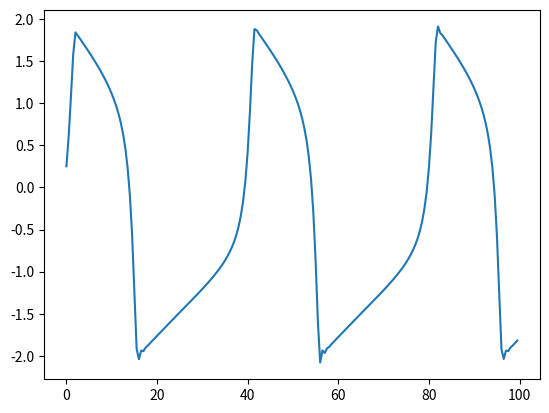

The script that saved this image:
#オイラー法で常微分方程式を解く　
# FitzHugh–Nagumo model

import math
import numpy as np  #NumPyライブラリ
import matplotlib.pyplot as plt  #データ可視化ライブラリ

h = 0.5

v = 0.0
w = 0.0
I = 0.5
a = 0.7
b = 0.8
τ = 12.5
x1 = []
y1 = []

for t in np.arange(0, 100, h):
    print("t=", t, " v=", v," w=", w)
    v += h * (v - pow(v, 3) / 3 - w + I)
    w += (h * (v + a - b * w) /τ )
    x1.append(t)
    y1.append(v)


plt.plot(x1, y1)
plt.show()

